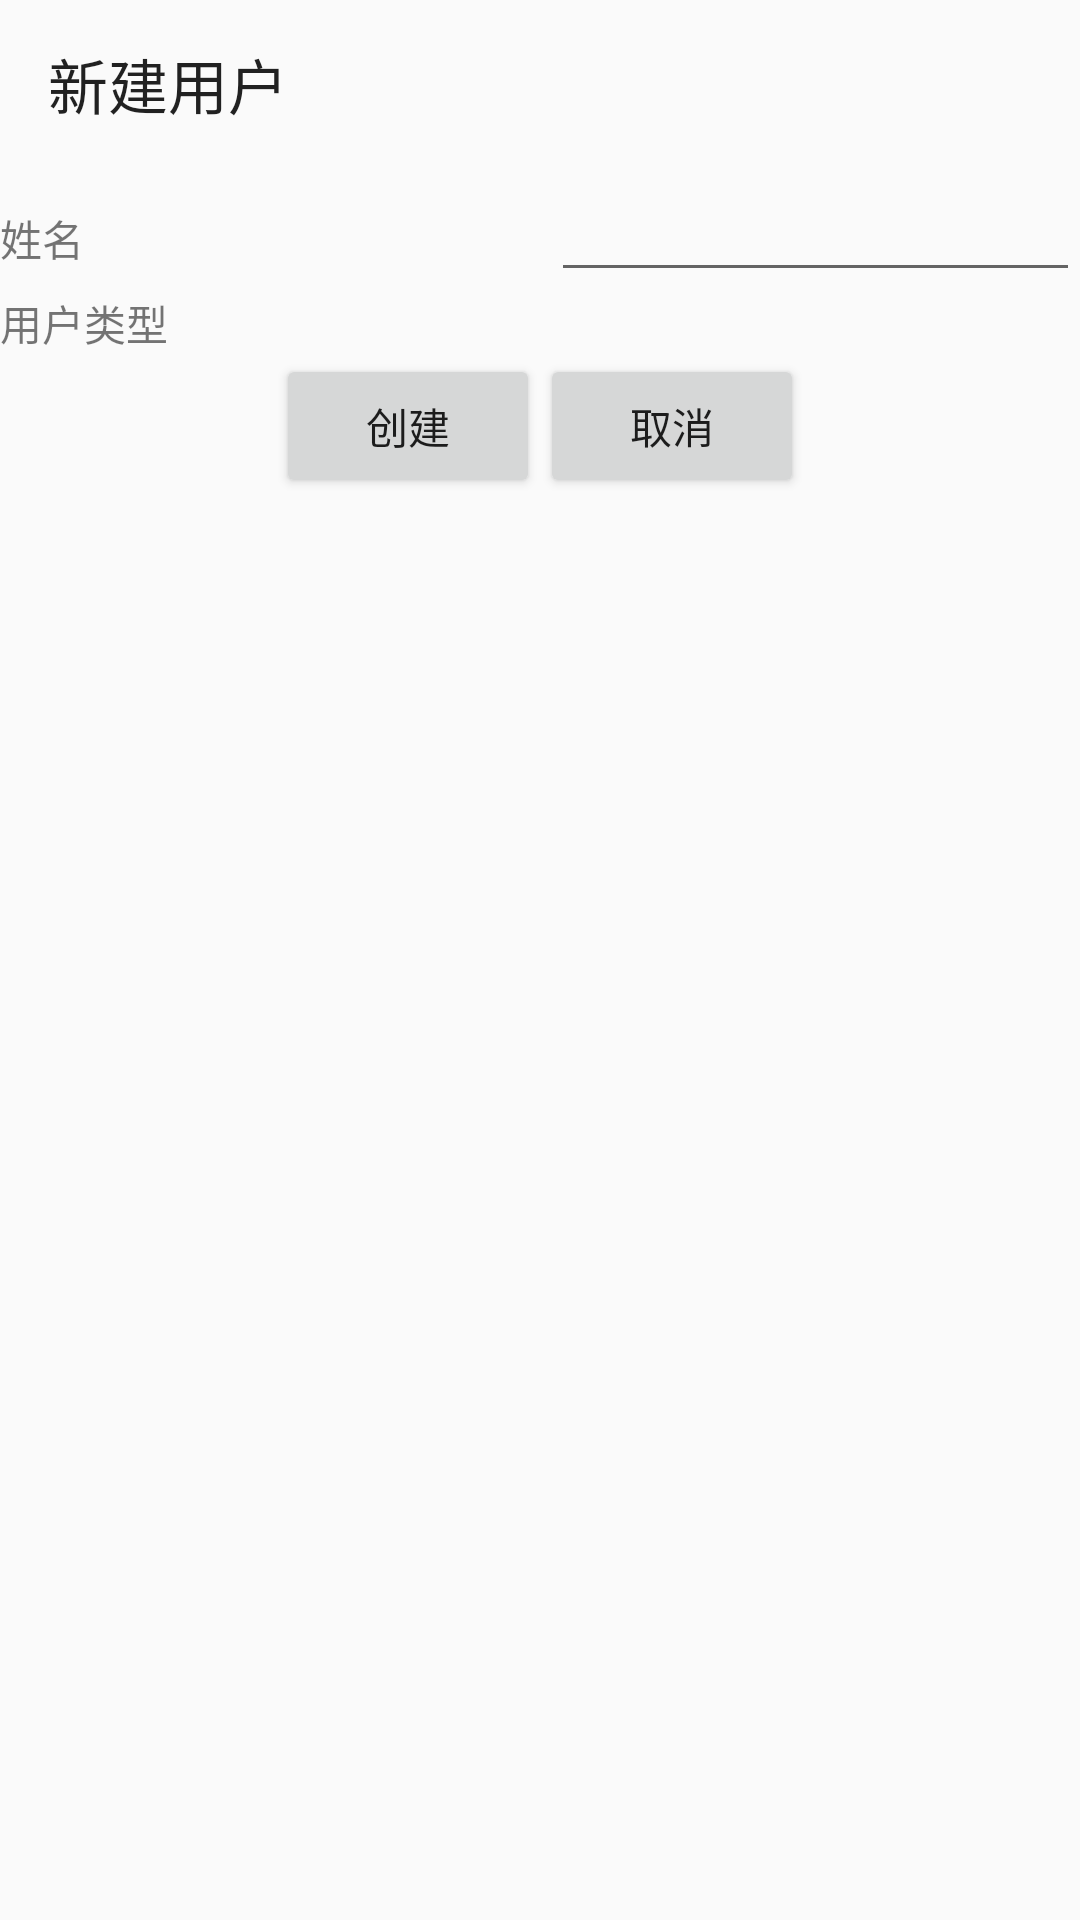

Here is an Android app screen rendered from its layout file. Give the layout XML and the strings, colors and styles it references.
<!-- AndroidManifest.xml: application theme Theme.NovapproAndroid -->
<!-- res/layout/add_user_layout.xml -->
<?xml version="1.0" encoding="utf-8"?>
<LinearLayout xmlns:android="http://schemas.android.com/apk/res/android"
    android:layout_width="match_parent"
    android:layout_height="match_parent"
    android:orientation="vertical">

    <Toolbar
        android:layout_width="match_parent"
        android:layout_height="wrap_content"
        android:title="新建用户">

    </Toolbar>

    <LinearLayout
        android:layout_width="match_parent"
        android:layout_height="wrap_content">

        <TextView
            android:id="@+id/text_view_user_username"
            android:layout_width="wrap_content"
            android:layout_height="wrap_content"
            android:layout_weight="1"
            android:text="@string/user_username"></TextView>

        <EditText
            android:layout_width="wrap_content"
            android:layout_height="wrap_content"
            android:layout_weight="1">

        </EditText>

    </LinearLayout>

    <LinearLayout
        android:layout_width="match_parent"
        android:layout_height="wrap_content">

        <TextView
            android:id="@+id/text_view_user_type"
            android:layout_width="wrap_content"
            android:layout_height="wrap_content"
            android:layout_weight="1"
            android:text="@string/user_user_type">

        </TextView>

        <RadioGroup
            android:id="@+id/radio_group_user_type"
            android:layout_width="wrap_content"
            android:layout_height="wrap_content"
            android:layout_weight="1">

        </RadioGroup>
    </LinearLayout>

    <LinearLayout
        android:layout_width="match_parent"
        android:layout_height="wrap_content"
        android:gravity="center">

        <Button
            android:id="@+id/button_confirm_add_user"
            android:layout_width="wrap_content"
            android:layout_height="wrap_content"
            android:text="创建">

        </Button>

        <Button
            android:id="@+id/button_cancel_add_user"
            android:layout_width="wrap_content"
            android:layout_height="wrap_content"
            android:text="取消">

        </Button>

    </LinearLayout>
</LinearLayout>
<!-- resources referenced by this layout -->
<resources>
  <string name="user_user_type">用户类型</string>
  <string name="user_username">姓名</string>
  <style name="Theme.NovapproAndroid" parent="Theme.AppCompat.DayNight">
          
      </style>
</resources>
